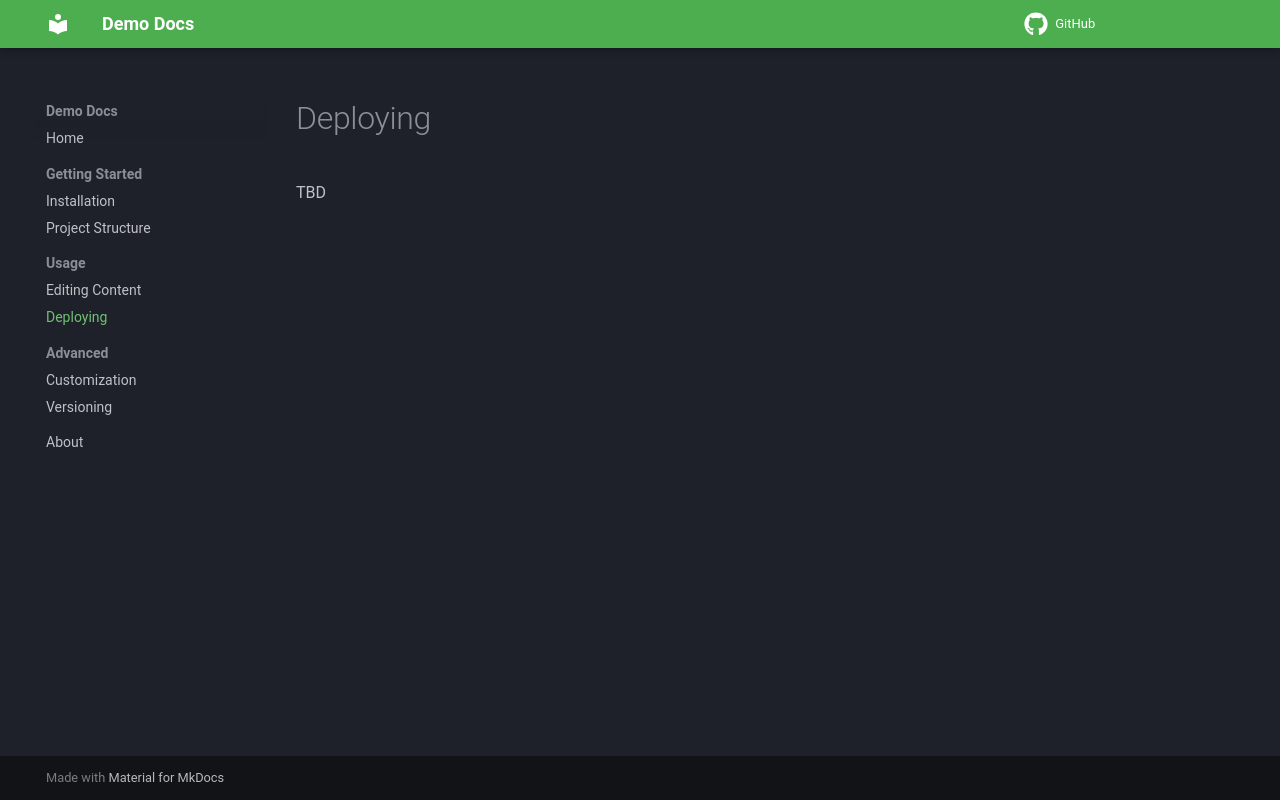

repository: doconize/demo-docs2 · page: usage/deploy/index.html · generator: mkdocs

# Deploying

TBD
